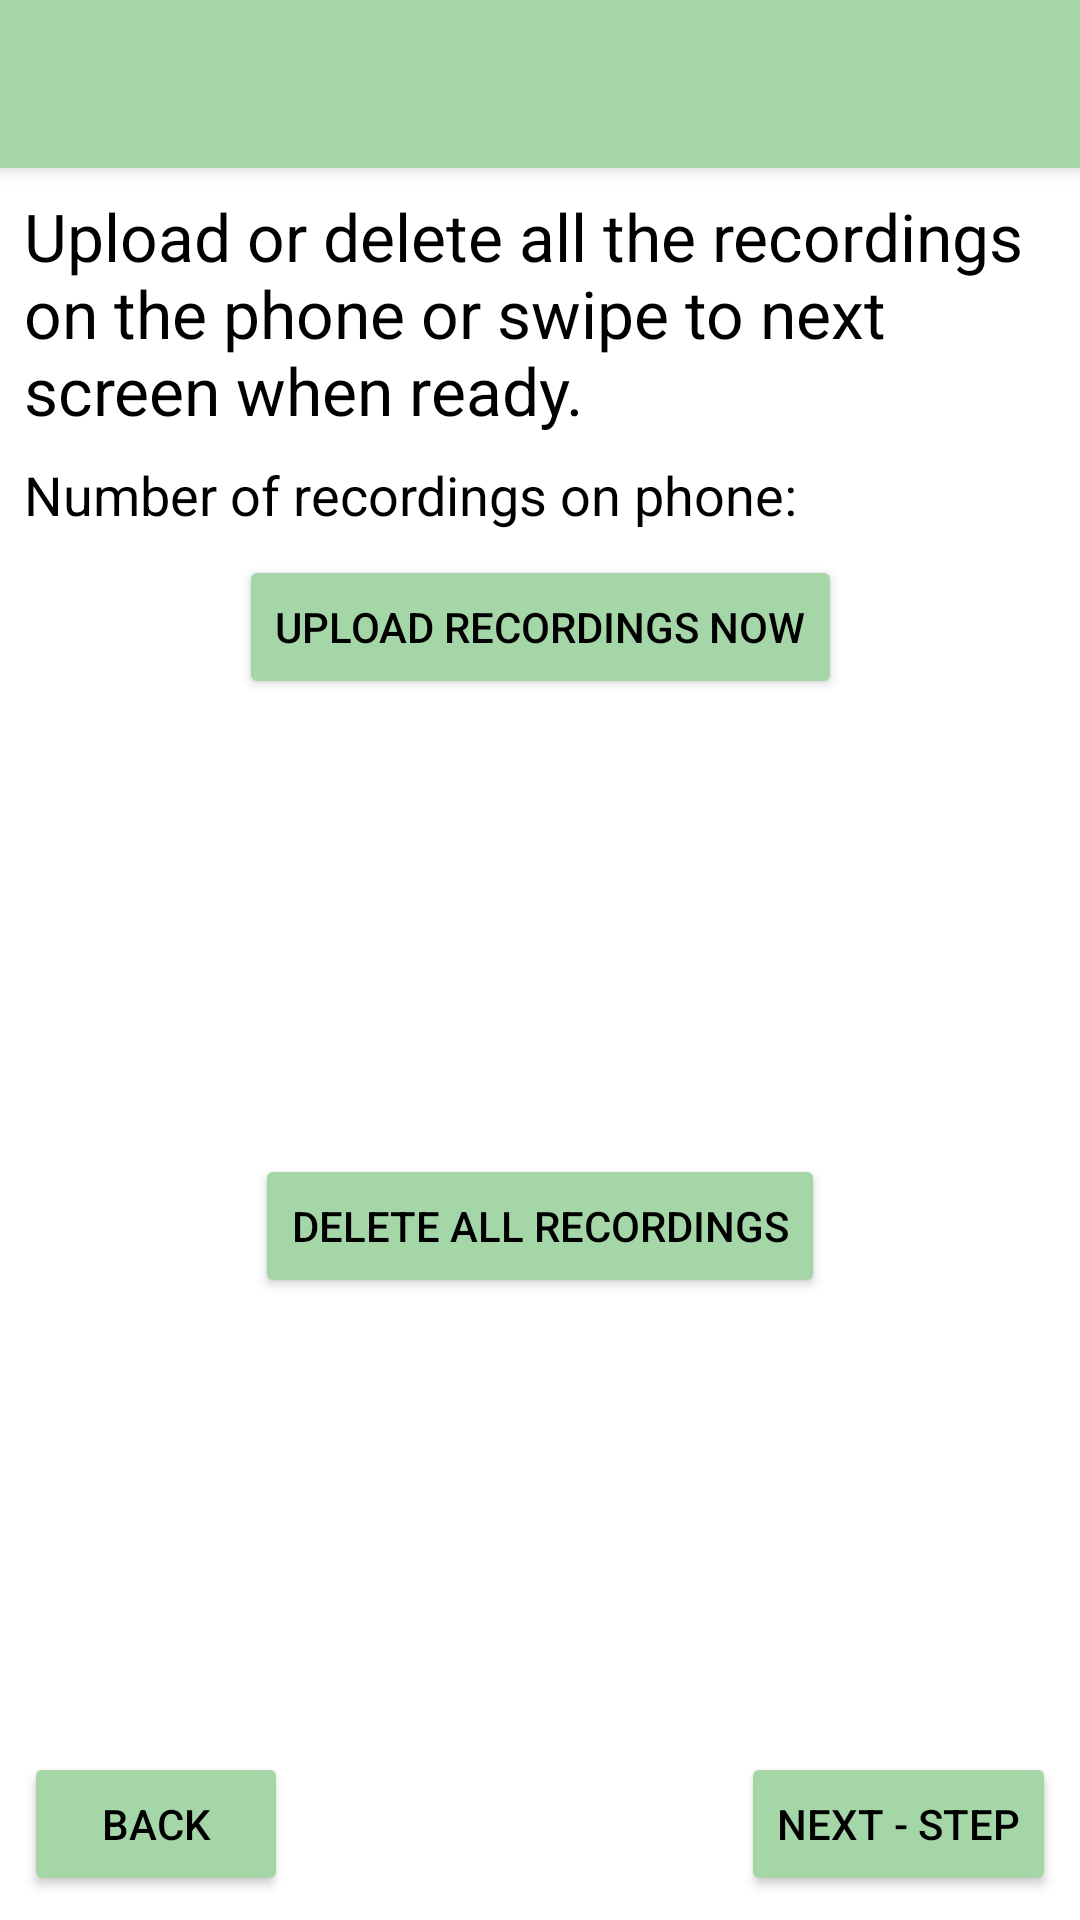

This screen was rendered from an Android layout file. Write that file and the resources it references.
<!-- AndroidManifest.xml: application theme AppTheme -->
<!-- res/layout/activity_manage_recordings.xml -->
<?xml version="1.0" encoding="utf-8"?>
<android.support.constraint.ConstraintLayout xmlns:android="http://schemas.android.com/apk/res/android"
    xmlns:app="http://schemas.android.com/apk/res-auto"
    xmlns:tools="http://schemas.android.com/tools"
    android:layout_width="match_parent"
    android:layout_height="match_parent"
    tools:context="nz.org.cacophony.cacophonometer.ManageRecordingsActivity">

    <android.support.v7.widget.Toolbar
        android:id="@+id/my_toolbar"
        android:layout_width="match_parent"
        android:layout_height="?attr/actionBarSize"
        android:background="?attr/colorPrimary"
        android:elevation="4dp"
        android:theme="@style/ThemeOverlay.AppCompat.ActionBar"
        app:popupTheme="@style/ThemeOverlay.AppCompat.Light"/>

    <TextView
        android:id="@+id/textView"
        android:layout_width="0dp"
        android:layout_height="wrap_content"
        android:layout_marginStart="8dp"
        android:layout_marginLeft="8dp"
        android:layout_marginTop="8dp"
        android:layout_marginEnd="8dp"
        android:layout_marginRight="8dp"
        android:text="@string/upload_or_delete_recordings"
        android:textAppearance="@style/TextAppearance.AppCompat.Large"
        app:layout_constraintEnd_toEndOf="parent"
        app:layout_constraintStart_toStartOf="parent"
        app:layout_constraintTop_toBottomOf="@+id/my_toolbar" />

    <Button
        android:id="@+id/btnUploadFiles"
        style="@style/Widget.AppCompat.Button.Colored"
        android:layout_width="wrap_content"
        android:layout_height="wrap_content"
        android:layout_marginTop="8dp"
        android:onClick="uploadRecordings"
        android:text="Upload Recordings Now"
        android:textAppearance="@style/TextAppearance.AppCompat.Button"
        app:layout_constraintEnd_toEndOf="@+id/textView"
        app:layout_constraintStart_toStartOf="@+id/textView"
        app:layout_constraintTop_toBottomOf="@+id/tvNumberOfRecordings" />

    <Button
        android:id="@+id/button15"
        style="@style/Widget.AppCompat.Button.Colored"
        android:layout_width="wrap_content"
        android:layout_height="wrap_content"
        android:layout_marginStart="8dp"
        android:layout_marginLeft="8dp"
        android:layout_marginBottom="8dp"
        android:onClick="back"
        android:text="Back"
        app:layout_constraintBottom_toBottomOf="parent"
        app:layout_constraintStart_toStartOf="parent" />

    <Button
        android:id="@+id/button16"
        style="@style/Widget.AppCompat.Button.Colored"
        android:layout_width="wrap_content"
        android:layout_height="wrap_content"
        android:layout_marginEnd="8dp"
        android:layout_marginRight="8dp"
        android:layout_marginBottom="8dp"
        android:onClick="next"
        android:text="Next - Step"
        app:layout_constraintBottom_toBottomOf="parent"
        app:layout_constraintEnd_toEndOf="parent" />

    <TextView
        android:id="@+id/tvNumberOfRecordings"
        android:layout_width="wrap_content"
        android:layout_height="wrap_content"
        android:layout_marginStart="8dp"
        android:layout_marginLeft="8dp"
        android:layout_marginTop="8dp"
        android:text="Number of recordings on phone:"
        android:textAppearance="@style/TextAppearance.AppCompat.Medium"
        app:layout_constraintStart_toStartOf="parent"
        app:layout_constraintTop_toBottomOf="@+id/textView" />

    <Button
        android:id="@+id/btnDeleteAllRecordings"
        style="@style/Widget.AppCompat.Button.Colored"
        android:layout_width="wrap_content"
        android:layout_height="wrap_content"
        android:layout_marginStart="8dp"
        android:layout_marginLeft="8dp"
        android:layout_marginTop="8dp"
        android:layout_marginEnd="8dp"
        android:layout_marginRight="8dp"
        android:layout_marginBottom="8dp"
        android:onClick="deleteAllRecordingsButton"
        android:text="Delete All Recordings"
        android:textAppearance="@style/TextAppearance.AppCompat.Button"
        app:layout_constraintBottom_toTopOf="@+id/button15"
        app:layout_constraintEnd_toEndOf="parent"
        app:layout_constraintStart_toStartOf="parent"
        app:layout_constraintTop_toBottomOf="@+id/btnUploadFiles" />
</android.support.constraint.ConstraintLayout>
<!-- resources referenced by this layout -->
<resources>
  <string name="upload_or_delete_recordings">Upload or delete all the recordings on the phone or swipe to next screen when ready.</string>
  <style name="AppTheme" parent="Theme.AppCompat.NoActionBar">
          <item name="colorPrimary">@color/colorPrimary</item>
          <item name="colorPrimaryDark">@color/colorPrimaryDark</item>
          <item name="colorAccent">@color/colorAccent</item>
  
          <item name="colorControlNormal">@color/colorControlNormal</item>
          <item name="colorControlActivated">@color/colorControlActivated</item>
          <item name="colorControlHighlight">@color/colorControlHighlight</item>
  
  
          <item name="android:windowBackground">@color/windowBackground</item>
  
  
          <item name="android:textColor">@color/textColor</item>
          <item name="android:textColorPrimary">@color/textColorPrimary</item>
  
          <item name="android:textColorSecondary">@color/textColorSecondary</item>
          <item name="android:colorForeground">@color/colorForeground</item>
          <item name="android:textColorHint">@color/textColorHint</item>
  
  
  
  
          <item name="colorSwitchThumbNormal">@color/colorSwitchThumbNormal</item>
          <item name="colorBackgroundFloating">@color/colorBackgroundFloating</item>
          <item name="colorButtonNormal">@color/colorButtonNormal</item>
          <item name="colorError">@color/colorError</item>
          <item name="textAppearanceListItem">@color/textAppearanceListItem</item>
          <item name="android:textColorTertiary">@color/textColorTertiary</item>
          <item name="android:textAppearance">@color/textAppearance</item>
  
          <item name="android:listDivider">@color/listDivider</item>
  
  
  
  
      </style>
  <color name="colorPrimary">#A5D6A7</color>
  <color name="colorPrimaryDark">#000000</color>
  <color name="colorAccent">#A5D6A7</color>
  <color name="colorControlNormal">#000000</color>
  <color name="colorControlActivated">#558B2F</color>
  <color name="colorControlHighlight">#A5D6A7</color>
  <color name="windowBackground">#FFFFFF</color>
  <color name="textColor">#000000</color>
  <color name="textColorPrimary">#000000</color>
  <color name="textColorSecondary">#000000</color>
  <color name="colorForeground">#000000</color>
  <color name="textColorHint">#000000</color>
  <color name="colorSwitchThumbNormal">#D50000</color>
  <color name="colorBackgroundFloating">#FFFFFF</color>
  <color name="colorButtonNormal">#DCEDC8</color>
  <color name="colorError">#00B8D4</color>
  <color name="textAppearanceListItem">#AEEA00</color>
  <color name="textColorTertiary">#AEEA00</color>
  <color name="textAppearance">#AEEA00</color>
  <color name="listDivider">#A5D6A7</color>
</resources>
